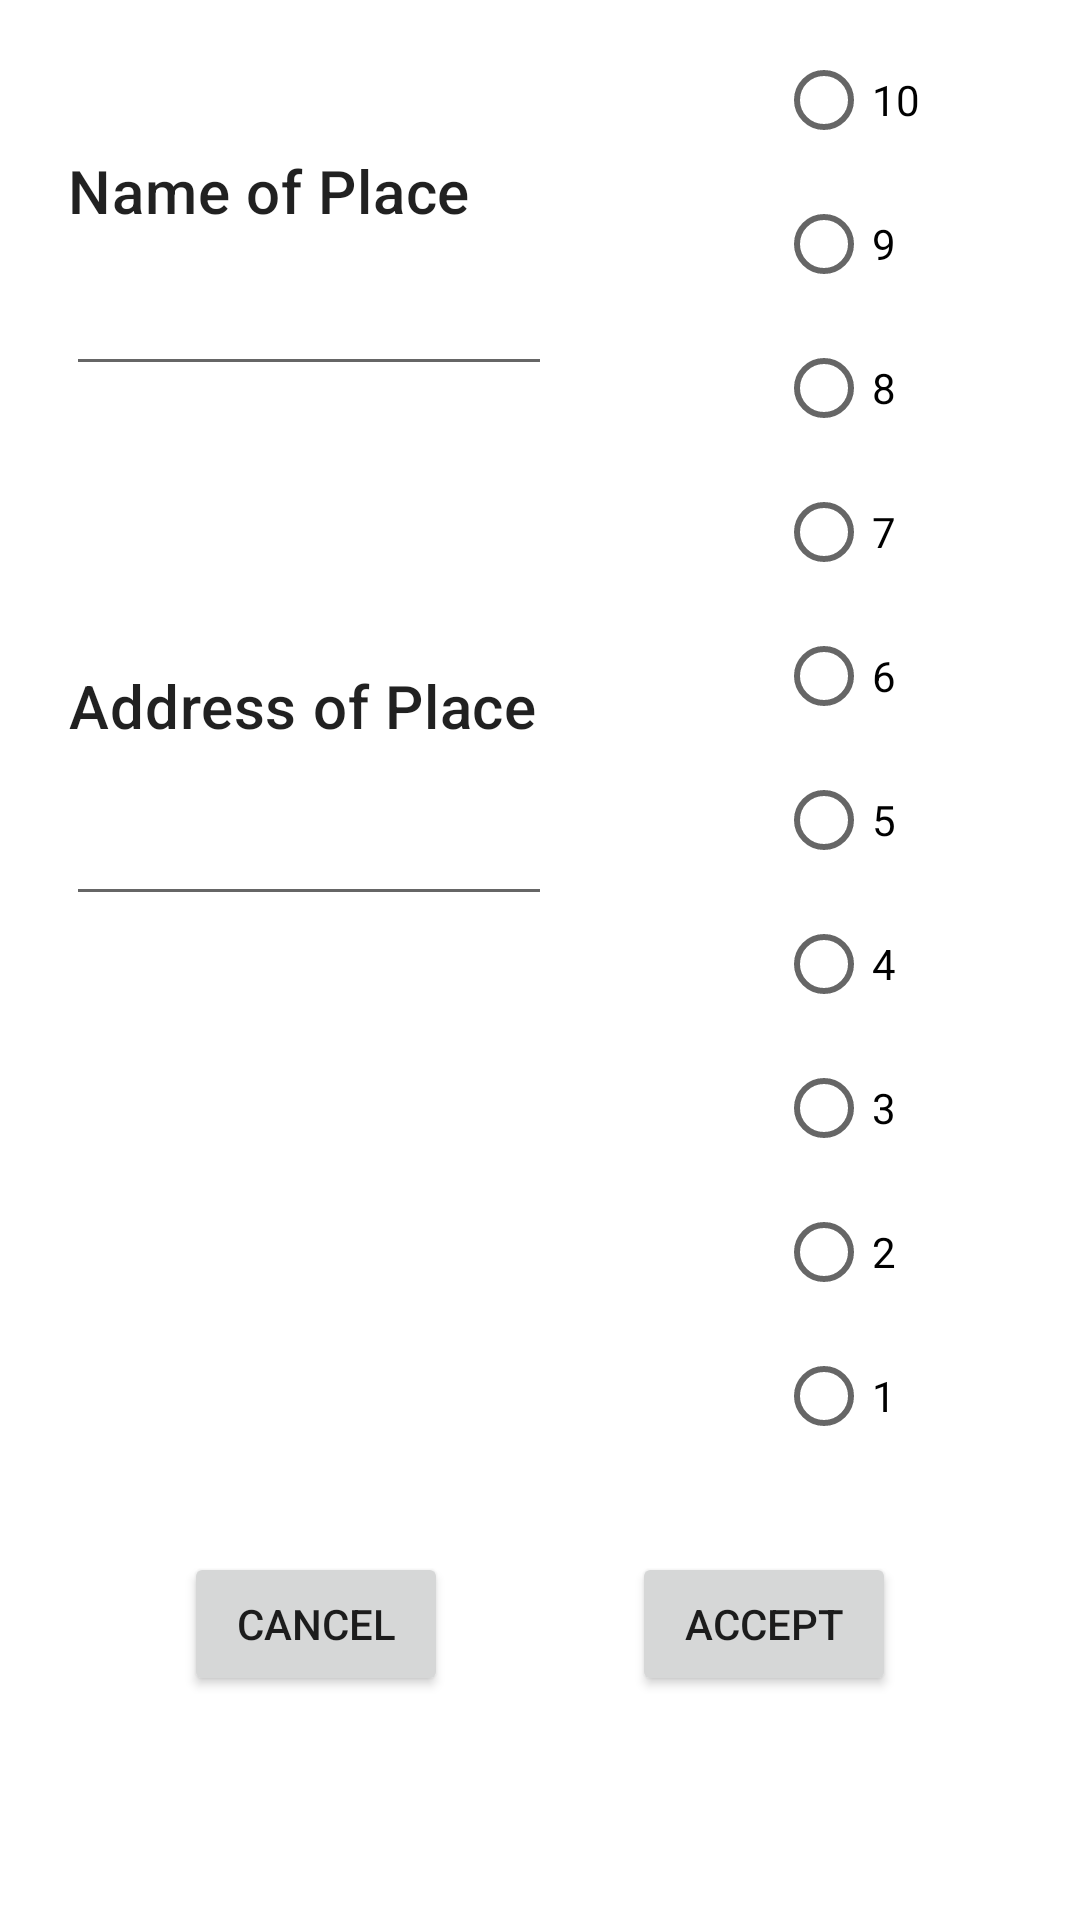

This screen was rendered from an Android layout file. Write that file and the resources it references.
<!-- AndroidManifest.xml: application theme Theme.Restorange -->
<!-- res/layout/activity_edit_place.xml -->
<?xml version="1.0" encoding="utf-8"?>
<androidx.constraintlayout.widget.ConstraintLayout xmlns:android="http://schemas.android.com/apk/res/android"
    xmlns:app="http://schemas.android.com/apk/res-auto"
    xmlns:tools="http://schemas.android.com/tools"
    android:layout_width="match_parent"
    android:layout_height="match_parent"
    tools:context=".ui.EditPlaceActivity">


    <Button
        android:id="@+id/add"
        android:layout_width="wrap_content"
        android:layout_height="wrap_content"
        android:text="@string/btn1"
        app:layout_constraintBottom_toBottomOf="parent"
        app:layout_constraintEnd_toEndOf="parent"
        app:layout_constraintHorizontal_bias="0.5"
        app:layout_constraintStart_toEndOf="@+id/cancel"
        app:layout_constraintTop_toTopOf="parent"
        app:layout_constraintVertical_bias="0.874" />

    <Button
        android:id="@+id/cancel"
        android:layout_width="wrap_content"
        android:layout_height="wrap_content"
        android:text="@string/btn2"
        app:layout_constraintBottom_toBottomOf="parent"
        app:layout_constraintEnd_toStartOf="@+id/add"
        app:layout_constraintStart_toStartOf="parent"
        app:layout_constraintTop_toTopOf="parent"
        app:layout_constraintVertical_bias="0.874" />

    <androidx.constraintlayout.widget.Guideline
        android:id="@+id/guideline2"
        android:layout_width="wrap_content"
        android:layout_height="wrap_content"
        android:orientation="vertical"
        app:layout_constraintGuide_begin="205dp" />

    <EditText
        android:id="@+id/address"
        android:layout_width="162dp"
        android:layout_height="40dp"
        android:ems="10"
        android:inputType="textPersonName"
        app:layout_constraintBottom_toTopOf="@+id/cancel"
        app:layout_constraintEnd_toStartOf="@+id/guideline2"
        app:layout_constraintHorizontal_bias="0.511"
        app:layout_constraintStart_toStartOf="parent"
        app:layout_constraintTop_toBottomOf="@+id/textView1"
        app:layout_constraintVertical_bias="0.073" />

    <TextView
        android:id="@+id/textView1"
        android:layout_width="wrap_content"
        android:layout_height="wrap_content"
        android:text="@string/address"
        android:textAppearance="@style/TextAppearance.MaterialComponents.Headline6"
        app:layout_constraintBottom_toTopOf="@+id/cancel"
        app:layout_constraintEnd_toStartOf="@+id/guideline2"
        app:layout_constraintHorizontal_bias="0.468"
        app:layout_constraintStart_toStartOf="parent"
        app:layout_constraintTop_toTopOf="parent"
        app:layout_constraintVertical_bias="0.452" />

    <EditText
        android:id="@+id/name"
        android:layout_width="162dp"
        android:layout_height="40dp"
        android:layout_marginBottom="300dp"
        android:ems="10"
        android:inputType="textPersonName"
        app:layout_constraintBottom_toTopOf="@+id/cancel"
        app:layout_constraintEnd_toStartOf="@+id/guideline2"
        app:layout_constraintHorizontal_bias="0.511"
        app:layout_constraintStart_toStartOf="parent"
        app:layout_constraintTop_toTopOf="parent" />

    <TextView
        android:id="@+id/textView2"
        android:layout_width="wrap_content"
        android:layout_height="wrap_content"
        android:text="@string/name"
        android:textAppearance="@style/TextAppearance.MaterialComponents.Headline6"
        app:layout_constraintBottom_toTopOf="@+id/name"
        app:layout_constraintEnd_toStartOf="@+id/guideline2"
        app:layout_constraintHorizontal_bias="0.318"
        app:layout_constraintStart_toStartOf="parent"
        app:layout_constraintTop_toTopOf="parent"
        app:layout_constraintVertical_bias="0.813" />

    <RadioGroup
        android:id="@+id/radio_group"
        android:layout_width="wrap_content"
        android:layout_height="wrap_content"
        app:layout_constraintBottom_toTopOf="@+id/cancel"
        app:layout_constraintEnd_toEndOf="parent"
        app:layout_constraintStart_toStartOf="@+id/guideline2"
        app:layout_constraintTop_toTopOf="parent"
        app:layout_constraintVertical_bias="0.25">

        <RadioButton
            android:id="@+id/radioButton10"
            android:layout_width="match_parent"
            android:layout_height="wrap_content"
            android:text="10" />

        <RadioButton
            android:id="@+id/radioButton9"
            android:layout_width="match_parent"
            android:layout_height="wrap_content"
            android:text="9" />

        <RadioButton
            android:id="@+id/radioButton8"
            android:layout_width="match_parent"
            android:layout_height="wrap_content"
            android:text="8" />

        <RadioButton
            android:id="@+id/radioButton7"
            android:layout_width="match_parent"
            android:layout_height="wrap_content"
            android:text="7" />

        <RadioButton
            android:id="@+id/radioButton6"
            android:layout_width="match_parent"
            android:layout_height="wrap_content"
            android:text="6" />

        <RadioButton
            android:id="@+id/radioButton5"
            android:layout_width="match_parent"
            android:layout_height="wrap_content"
            android:text="5" />

        <RadioButton
            android:id="@+id/radioButton4"
            android:layout_width="match_parent"
            android:layout_height="wrap_content"
            android:text="4" />

        <RadioButton
            android:id="@+id/radioButton3"
            android:layout_width="match_parent"
            android:layout_height="wrap_content"
            android:text="3" />

        <RadioButton
            android:id="@+id/radioButton2"
            android:layout_width="match_parent"
            android:layout_height="wrap_content"
            android:text="2" />

        <RadioButton
            android:id="@+id/radioButton1"
            android:layout_width="match_parent"
            android:layout_height="wrap_content"
            android:text="1" />
    </RadioGroup>

</androidx.constraintlayout.widget.ConstraintLayout>
<!-- resources referenced by this layout -->
<resources>
  <string name="address">Address of Place</string>
  <string name="btn1">Аccept</string>
  <string name="btn2">Cancel</string>
  <string name="name">Name of Place</string>
  <style name="Theme.Restorange" parent="Theme.MaterialComponents.DayNight.DarkActionBar">
          
          <item name="colorPrimary">@color/orange_500</item>
          <item name="colorPrimaryVariant">@color/orange_700</item>
          <item name="colorOnPrimary">@color/white</item>
          
          <item name="colorSecondary">@color/orange_500</item>
          <item name="colorSecondaryVariant">@color/teal_700</item>
          <item name="colorOnSecondary">@color/black</item>
          
          <item name="android:statusBarColor" tools:targetApi="l">?attr/colorPrimaryVariant</item>
          
      </style>
  <color name="orange_500">#ffa500</color>
  <color name="orange_700">#F57C00</color>
  <color name="white">#FFFFFFFF</color>
  <color name="teal_700">#FF018786</color>
  <color name="black">#FF000000</color>
</resources>
